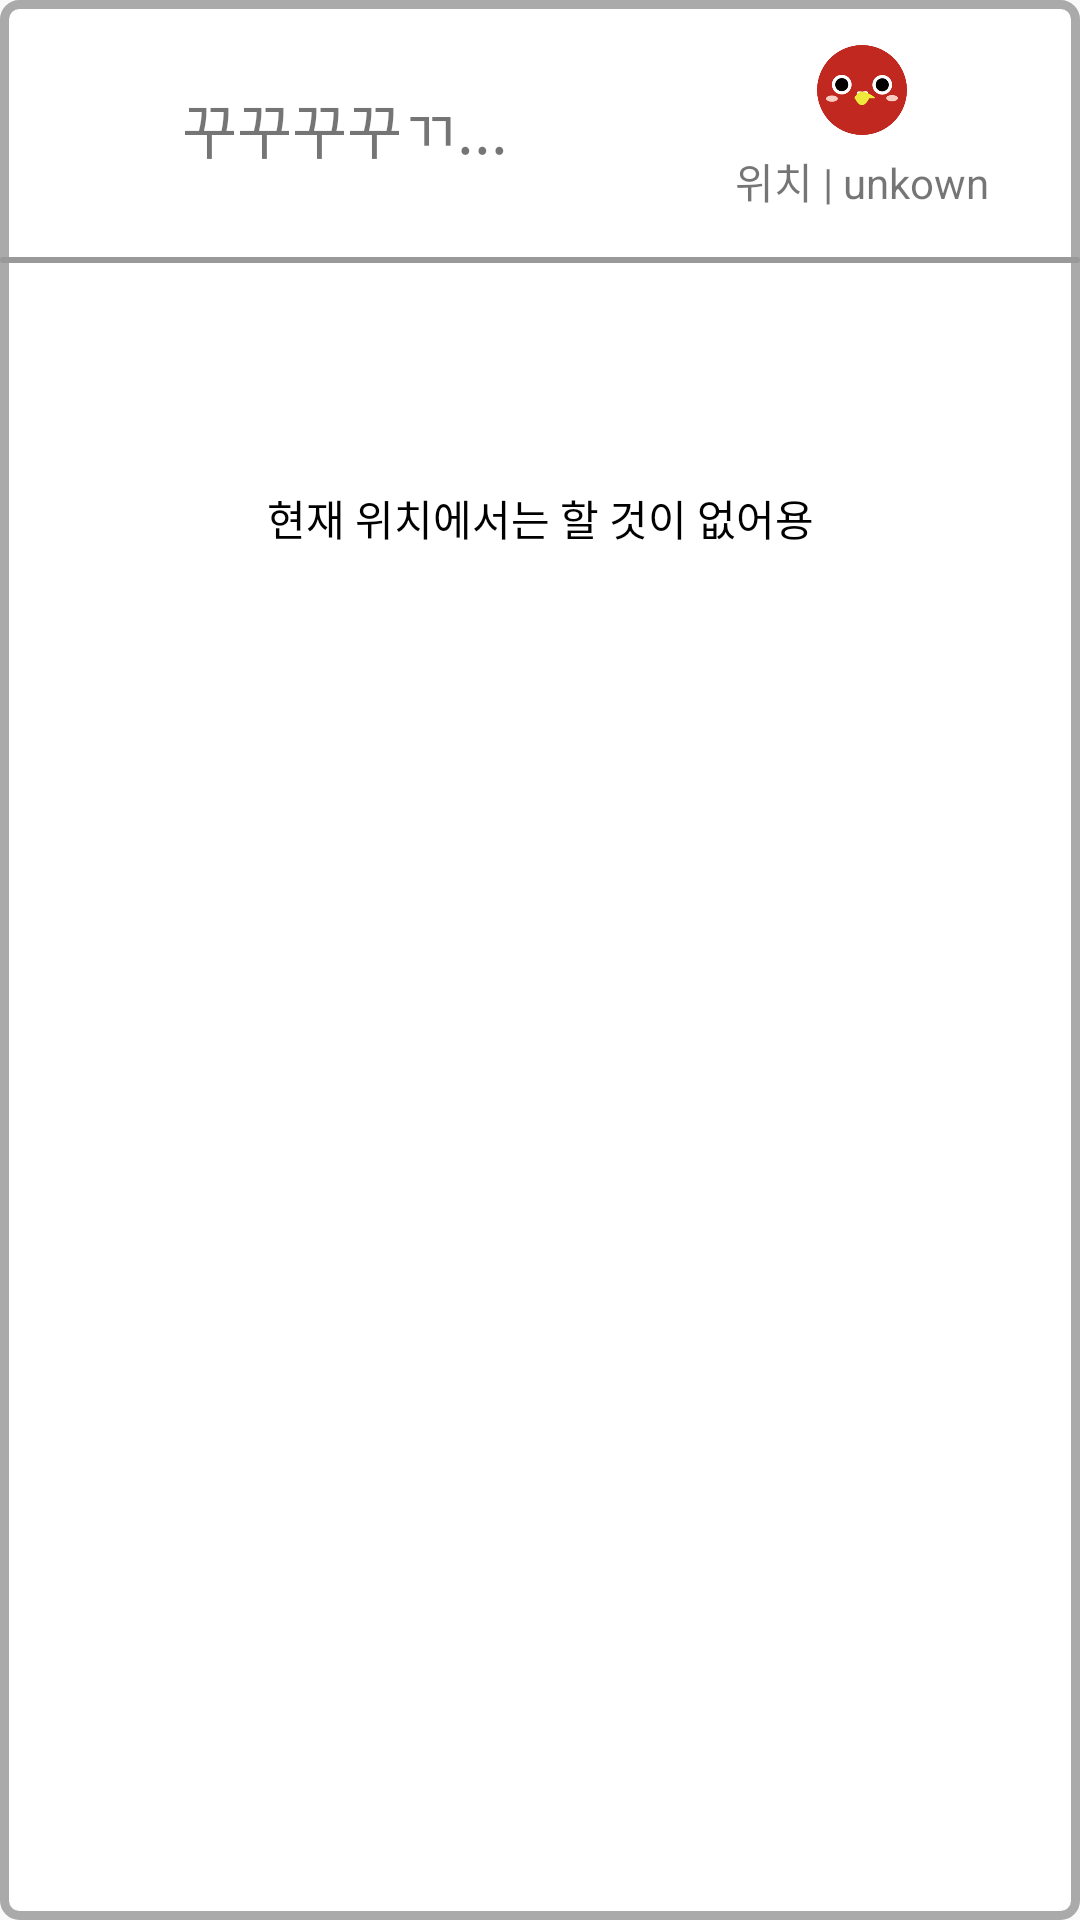

Produce the Android XML layout that renders to this screen, including the resource entries it uses.
<!-- AndroidManifest.xml: application theme AppTheme -->
<!-- res/layout/fragment_page.xml -->
<LinearLayout
    xmlns:android="http://schemas.android.com/apk/res/android"
    xmlns:tools="http://schemas.android.com/tools"
    android:layout_width="wrap_content"
    android:layout_height="wrap_content"
    android:background="@drawable/shape_floating"
    android:orientation="vertical">
        <LinearLayout
            android:orientation="horizontal"
            android:layout_width="wrap_content"
            android:layout_height="wrap_content"
            android:layout_margin="15dp"
            android:gravity="center">
                <TextView
                    android:id="@+id/title_page"
                    android:gravity="center"
                    android:layout_width="200dp"
                    android:layout_height="wrap_content"
                    android:text="꾸꾸꾸꾸ㄲ..."
                    android:layout_marginEnd="30dp"
                    android:textSize="20sp"/>
                <LinearLayout
                    android:orientation="vertical"
                    android:layout_width="wrap_content"
                    android:layout_height="wrap_content"
                    android:gravity="center">
                        <ImageView
                            android:id="@+id/date_page"
                            android:layout_width="30dp"
                            android:layout_height="30dp"
                            android:src="@drawable/floating_image"
                            android:layout_marginBottom="5dp"
                            />
                        <TextView
                            android:id="@+id/location_page"
                            android:layout_width="wrap_content"
                            android:layout_height="wrap_content"
                            android:text="위치 | unkown" />
                </LinearLayout>
        </LinearLayout>
        <ImageView
            android:layout_width="match_parent"
            android:layout_height="2dp"
            android:background="@drawable/shape"/>
        <TextView
            android:id="@+id/desc"
            android:layout_width="match_parent"
            android:layout_height="130dp"
            android:text="현재 위치에서는 할 것이 없어용"
            android:textSize="14sp"
            android:gravity="center"
            android:layout_margin="20dp"
            android:textColor="@android:color/black" />
</LinearLayout>
<!-- resources referenced by this layout -->
<resources>
  <!-- drawable floating_image: png bitmap (drawable, 21259 bytes) -->
  <!-- drawable shape (drawable) -->
  <?xml version="1.0" encoding="utf-8"?>
  <shape
      xmlns:android="http://schemas.android.com/apk/res/android"
      android:shape="rectangle">
      <stroke
          android:color="@color/grey_2"
          android:width="1dp"/>
      <corners android:radius="3dp"/>
  </shape>
  <!-- drawable shape_floating (drawable) -->
  <?xml version="1.0" encoding="utf-8"?>
  <shape
      xmlns:android="http://schemas.android.com/apk/res/android"
      android:shape="rectangle">
      <corners android:radius="5dp"/>
      <stroke android:color="@android:color/darker_gray" android:width="3dp"/>
      <solid android:color="@android:color/white"/>
  </shape>
  <style name="AppTheme" parent="Theme.AppCompat.Light.NoActionBar">
          
          <item name="colorPrimary">@color/colorBurgundy</item>
          <item name="colorPrimaryDark">@color/colorBurgundy</item>
          <item name="colorAccent">@color/colorAccent</item>
      </style>
  <color name="grey_2">#999999</color>
  <color name="colorBurgundy">#C1281F</color>
  <color name="colorAccent">#FF4081</color>
</resources>
